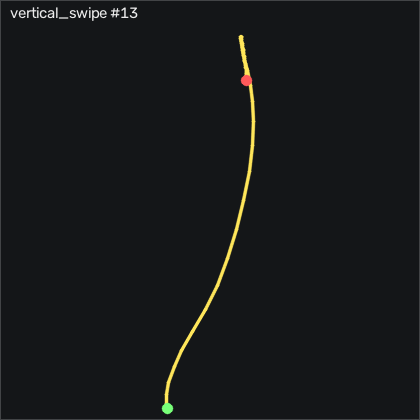

The data file committed next to this chart (first rows):
t_s, ax, ay, az, gx, gy, gz, seq
0.00000, -4, -1.168, -0.76, -22.11, -97.36, 5.64, 9292
0.01000, -3.967, -1.517, -1.004, 3.618, -174.2, 52.41, 9293
0.02000, -3.705, -1.925, -1.14, 42.83, -242.7, 99.88, 9294
0.03100, -3.212, -2.006, -1.254, 99.41, -300.9, 139.8, 9295
0.04000, -2.755, -1.34, -1.533, 169, -349.9, 147.1, 9296
0.05000, -2.704, -0.399, -1.909, 228.3, -391.2, 102, 9297
0.06000, -2.511, 0.585, -2.013, 256.1, -443.7, 29.94, 9298
0.07000, -2.527, 1.024, -2.028, 245.1, -494.4, -31.04, 9299
0.08000, -2.382, 0.678, -2.075, 207.2, -539.3, -44.57, 9300
0.09000, -1.505, 0.576, -2.061, 174.7, -583.9, -1.067, 9301
0.1, -0.555, 0.73, -1.806, 149.9, -600.3, 58.29, 9302
0.11, 0.233, 0.737, -1.73, 112.6, -579.9, 116.4, 9303
0.12, 0.969, 0.721, -1.651, 66.27, -534.6, 155.7, 9304
0.13, 1.487, 0.623, -1.318, 17.7, -474.2, 174.1, 9305
0.14, 1.659, 0.438, -0.859, -22.14, -403.6, 166.1, 9306
0.15, 1.526, 0.256, -0.494, -45.68, -329.8, 134.9, 9307
0.161, 1.519, 0.111, -0.304, -55.56, -273.8, 79.88, 9308
0.17, 1.566, -0.09100, -0.08300, -54.8, -232.4, 4.878, 9309
0.18, 1.587, -0.261, 0.114, -44.73, -194.4, -58.9, 9310
0.19, 1.485, -0.369, 0.209, -27.81, -147.1, -88.51, 9311
0.201, 1.171, -0.29, 0.257, -8.943, -90.07, -85.31, 9312
0.21, 0.846, -0.172, 0.282, 2.917, -46.38, -58.75, 9313
0.22, 0.575, -0.04900, 0.28, 7.917, -15.47, -23.81, 9314
0.23, 0.383, -0.00100, 0.301, 6.911, 5.812, 9.878, 9315
0.24, 0.203, 0.00500, 0.346, 3.954, 22.4, 37.01, 9316
0.25, 0.02500, -0.00500, 0.414, 2.064, 34.72, 55.58, 9317
0.26, -0.134, -0.00600, 0.482, 1.942, 41.57, 65.03, 9318
0.27, -0.239, 0.01100, 0.538, 3.344, 42.98, 64.3, 9319
0.28, -0.322, 0.05600, 0.587, 5.966, 41.67, 54.15, 9320
0.29, -0.392, 0.124, 0.619, 7.734, 39.56, 37.9, 9321
0.3, -0.442, 0.154, 0.658, 7.003, 36.21, 18.51, 9322
0.31, -0.46, 0.121, 0.707, 4.472, 32.15, 0.488, 9323
0.32, -0.481, 0.07900, 0.751, 2.887, 30.17, -11.01, 9324
0.331, -0.526, 0.07100, 0.771, 3.192, 31.03, -14.36, 9325
0.34, -0.587, 0.06900, 0.782, 3.832, 32.95, -12.1, 9326
0.35, -0.643, 0.07400, 0.791, 4.198, 33.62, -7.104, 9327
0.36, -0.673, 0.07400, 0.798, 4.472, 32.86, -1.555, 9328
0.371, -0.68, 0.07700, 0.802, 5.021, 31.36, 4.329, 9329
0.38, -0.677, 0.09700, 0.797, 5.753, 30.66, 9.634, 9330
0.39, -0.7, 0.116, 0.787, 6.21, 30.63, 12.8, 9331
0.4, -0.719, 0.128, 0.774, 6.24, 29.9, 13.05, 9332
0.41, -0.721, 0.137, 0.765, 5.996, 28.16, 10.58, 9333
0.42, -0.723, 0.144, 0.754, 5.478, 26.06, 6.067, 9334
0.43, -0.731, 0.137, 0.748, 4.259, 24.29, 1.768, 9335
0.44, -0.752, 0.126, 0.748, 2.948, 23.1, -0.945, 9336
0.45, -0.773, 0.115, 0.743, 2.094, 21.61, -2.469, 9337
0.46, -0.771, 0.114, 0.746, 1.606, 19.26, -3.628, 9338
0.47, -0.752, 0.114, 0.744, 1.027, 16.76, -4.116, 9339
0.48, -0.741, 0.113, 0.741, 0.5392, 15.36, -4.36, 9340
0.49, -0.755, 0.104, 0.729, 0.05123, 14.29, -4.512, 9341
0.501, -0.757, 0.09800, 0.724, -0.2538, 12.28, -4.329, 9342
0.51, -0.724, 0.09900, 0.723, -0.5578, 9.684, -3.445, 9343
0.52, -0.682, 0.103, 0.718, -0.8018, 8.068, -2.408, 9344
0.53, -0.651, 0.106, 0.725, -0.9548, 8.16, -1.463, 9345
0.54, -0.652, 0.107, 0.719, -1.016, 9.318, -0.305, 9346
0.55, -0.673, 0.08000, 0.718, -0.5278, 10.2, -0.427, 9347
0.56, -0.685, 0.07800, 0.717, 1.393, 9.501, -1.89, 9348
0.57, -0.679, 0.102, 0.7, 3.801, 8.007, -2.866, 9349
0.58, -0.663, 0.135, 0.686, 4.99, 6.94, -3.11, 9350
0.59, -0.661, 0.165, 0.68, 4.655, 6.879, -3.506, 9351
... 6 more rows
